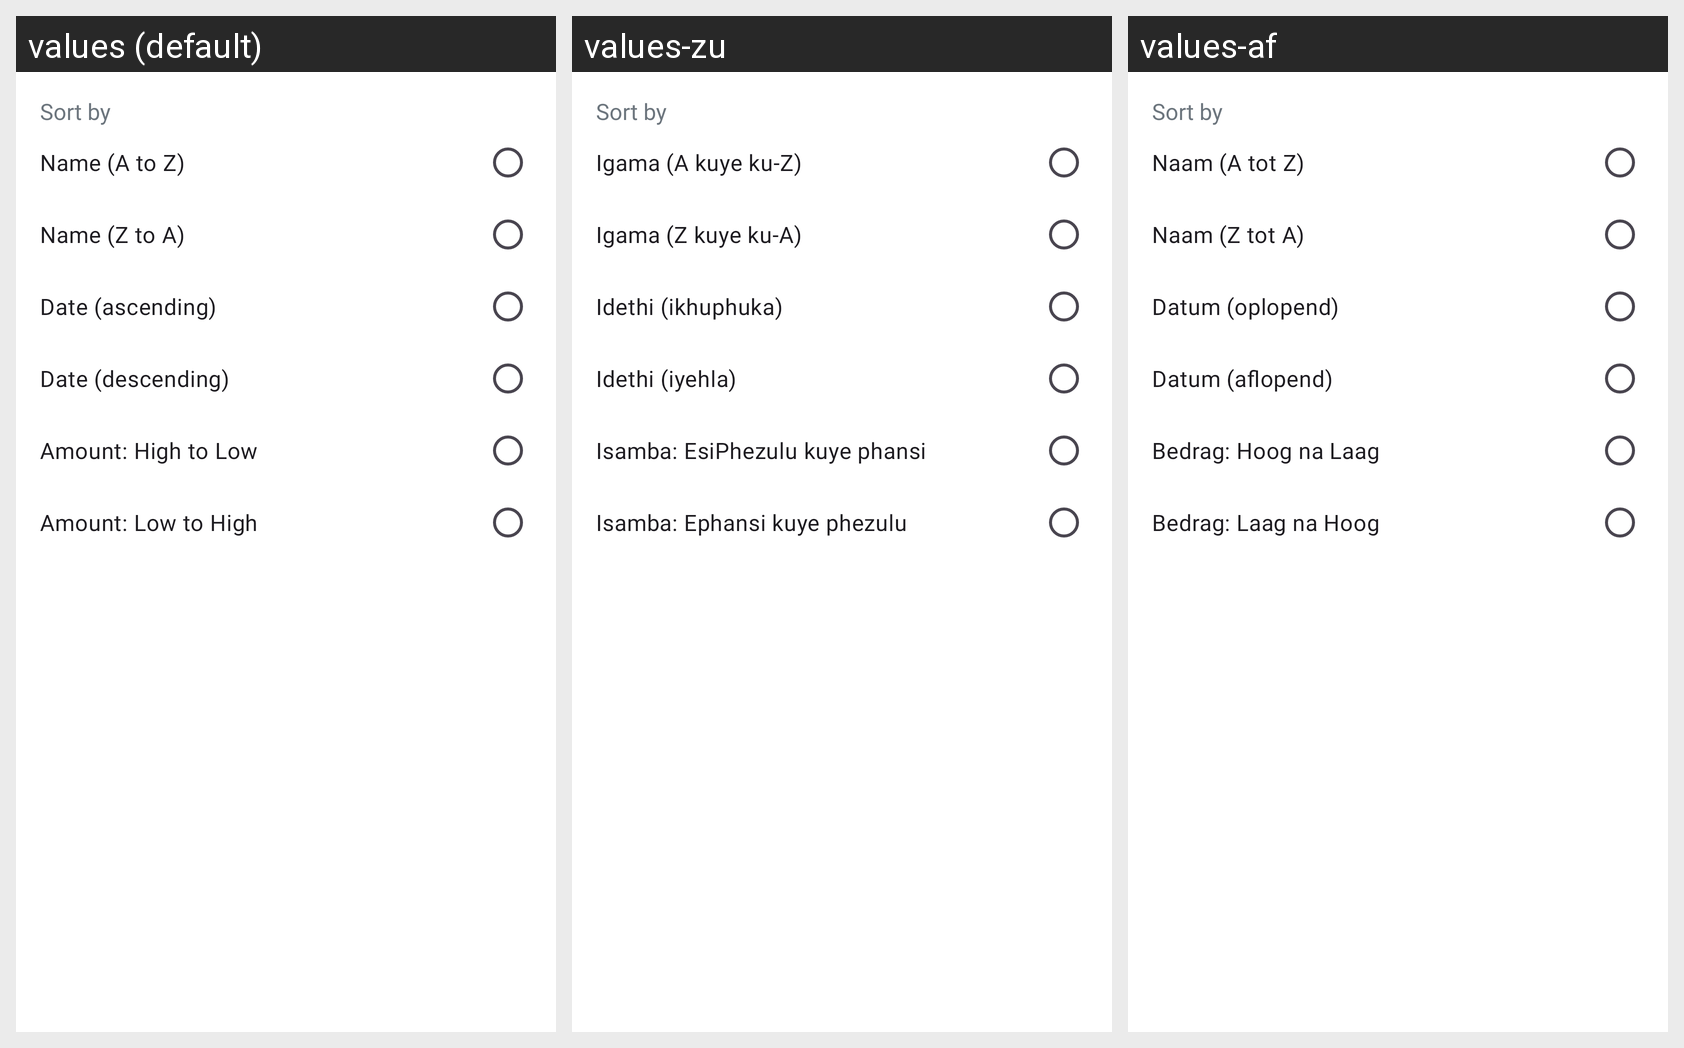

Here is an Android app screen in its default locale and in the app's own translations. Write out the translated-string differences for the strings that appear on this screen.
Android screen res/layout/sort_transaction_bottom_dialog.xml rendered under 3 locales, left to right: values (default), values-zu, values-af. Device: Nexus 5 (rendered at 1080×1920; each locale shown at half size, 540×960, under a caption strip naming it); theme Theme.OPSC7312.
Strings drawn on this screen, with the default value and each locale's value (text and hints the layout hard-codes, and strings that could not be matched under every locale, appear in the picture but are not listed):

name_a_to_z
  values: Name (A to Z)
  values-zu: Igama (A kuye ku-Z)
  values-af: Naam (A tot Z)

name_z_to_a
  values: Name (Z to A)
  values-zu: Igama (Z kuye ku-A)
  values-af: Naam (Z tot A)

date_ascending
  values: Date (ascending)
  values-zu: Idethi (ikhuphuka)
  values-af: Datum (oplopend)

date_descending
  values: Date (descending)
  values-zu: Idethi (iyehla)
  values-af: Datum (aflopend)

amount_high_to_low
  values: Amount: High to Low
  values-zu: Isamba: EsiPhezulu kuye phansi
  values-af: Bedrag: Hoog na Laag

amount_low_to_high
  values: Amount: Low to High
  values-zu: Isamba: Ephansi kuye phezulu
  values-af: Bedrag: Laag na Hoog
